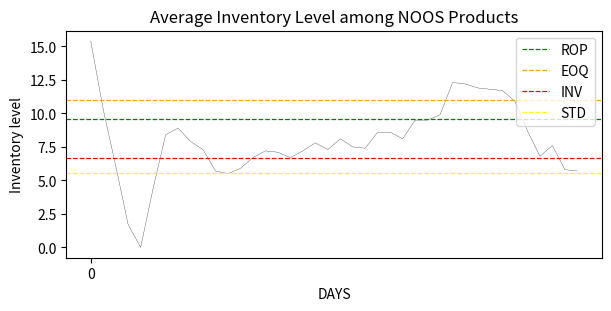
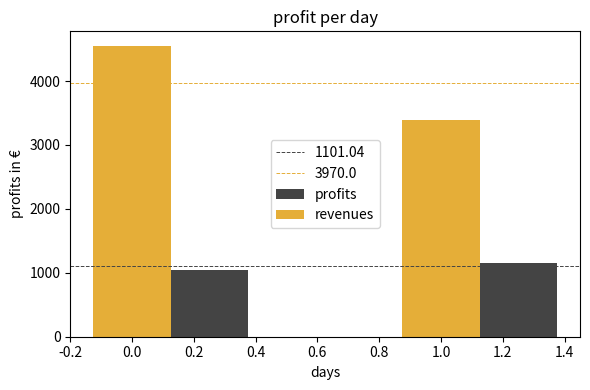
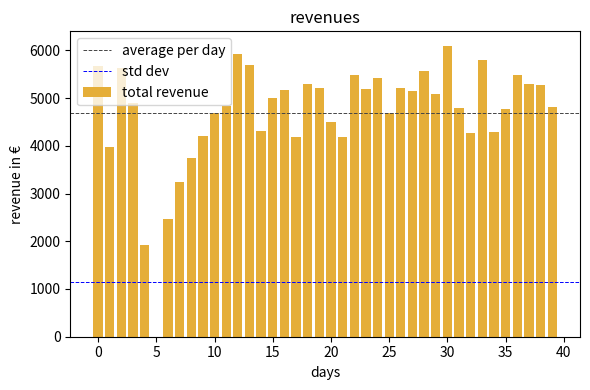
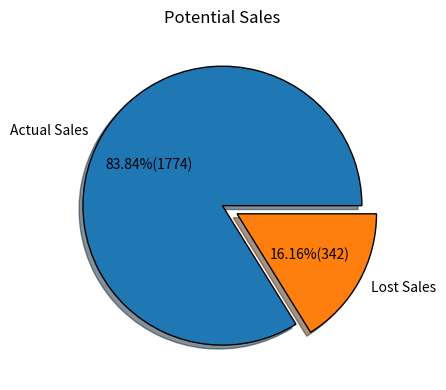
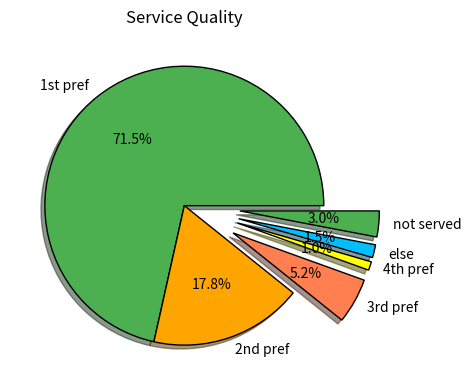

The matplotlib source for these figures, in order: (Note: this script raises an exception after producing the figures.)
import numpy as np
import random
import math
import pandas as pd
import matplotlib.pyplot as plt

C = 10       # customers per day
N = 10       # NOOS bar code in assortment
F = 5       # FASHION bar code in assortment
P = N + F   # total products in assortment / 1-N NOOS ; N-F FASHION
D = 40     # days 

z = 1.64                # Index linked to a 95% desired service level
LT_N = 2                # Lead time for NOOS products (days)
LT_F = 4                # Lead time for FASHION products (days)

K = 10                  # Fixed ordering cost
h = 0.44                # Holding cost per day per item
delay = 5               # days of delay in returning frozen inventory    
limit = 7                   # Capacity of the box sent to the customer 

CAP = np.zeros((D+LT_F+delay,P))      # Inventory level  
CAP[0,:] += 20
#CAP[0,N:P] += 50
pipeline = np.zeros((D+LT_F+delay,P))   # Inventory in the pipeline (from customer to warehouse)
arrivals = np.zeros((D+LT_F+delay,P))   # Inventory in the pipeline (from supplier to warehouse)

t1 = 0.03               # Delivery fee = 3% * order cost
t2 = 0.06               # Delivery fee = 6% * order cost
t3 = 0.1                # Delivery fee = 10% * order cost

day_tot_cost = 0                                                   # Cost of sold goods per day
payment_term_soft = 5                                              # Delay in the payment - soft consignment
payment_term_norm = 1                                              # Delay in the payment - normal consignment 
account_payables = np.zeros(D+payment_term_soft)                   # Table of due payments

day_tot_rev = 0
revenues = np.zeros(D+payment_term_soft)                           # Table of cash inflows

NOOS_price = np.random.uniform(30,110, N)          # NOOS products prices

cost_N = np.random.uniform(30,80, N)               # NOOS products total cost
ord_cost_N = cost_N.copy()                         # NOOS order cost
cost_N[:3] += t1 * cost_N[:3]
cost_N[3:7] += t2 * cost_N[3:7]
cost_N[7:10] += t3 * cost_N[7:10]
                                                              
FASHION_price = np.random.uniform(160,210, F)      # FASHION products prices

cost_F = np.random.uniform(80,160, F)              # FASHION products total cost
ord_cost_F = cost_F.copy()                         # FASHION order cost
cost_F[0:2] += t1 * cost_F[:2]
cost_F[2:4] += t2 * cost_F[2:4]
cost_F[4:5] += t3 * cost_F[4:5]

prob = np.array([0.03, 0.05, 0.07, 0.1, 0.15, 0.2, 0.4])    # Purchase probabilities

day_profit_N = 0                                                 # Daily NOOS profit
month_N = np.zeros(D)                                            # List of daily NOOS profits
profits_per_item_N = np.zeros((N), dtype=float)                  # Profits per NOOS items
daily_soldq_N = np.zeros((D,N))                                  # List of daily sold NOOS items
avg_q_N = np.zeros((D,N))                                                    # average qt sold per day per product - NOOS
sigma_q_N = np.zeros((D,N))                                                  # std dev of qt sold per day per product - NOOS
ROP_N = np.zeros((D,N))                                                      # Reorder point for NOOS
EOQs_N = np.zeros((D,N))                                                     # Reorder quantity fo NOOS
N_prof = np.zeros(D)

day_profit_F = 0                                                 # Daily FASHION profit
month_F = np.zeros(D)                                            # List of daily FASHION profit
profits_per_item_F = np.zeros((F), dtype=float)                  # Profits per FASHION items
daily_soldq_F = np.zeros((D,F))                                  # List of daily sold FASHION items
avg_q_F = np.zeros((D,F))                                                    # average qt sold per day per product - FASHION
sigma_q_F = np.zeros((D,F))                                                  # std dev of qt sold per day per product - FASHION
ROP_F = np.zeros((D,F))                                                      # Reorder point for FASHION
EOQs_F = np.zeros((D,F))                                                     # Reorder quantity fo FASHION
F_prof = np.zeros(D)


volume_N = 0                                                      # Total volume sold 
volume_F = 0
considered = 10
lost_sales = 0                                            # Lost sales (not spent residual budget) because out of stock

served_1 = 0                                              # How many times we served the customer with the most favourite item
served_2 = 0
served_3 = 0 
served_4 = 0
nw_served = 0
not_served = 0


purchased_items = np.zeros((D,C))                          # How many items does each customer buy 
budg_track = np.zeros((D,C))                               # Keeping track of the budgets each customer has available

for ix_d in range(D):
    preferences = np.random.rand(P, C) 
    budgets = np.random.uniform(250, 1000, C)
    day_profit_N = 0
    day_profit_F = 0
    day_tot_cost = 0
    day_tot_rev = 0
    print("Day",ix_d)
    for ix_c in range(C):
        box = 0 
        fake_bdg = np.copy(budgets[ix_c])
        budg_track[ix_d,ix_c] += budgets[ix_c]
        ranked = np.argsort(preferences[:,ix_c])
        ranked_preferences = ranked[::-1]  
        PLS = np.zeros(considered)                                                                   # Potential Lost sales
        rk = 0                                                                                       # Put in order PLS
        service_check = np.zeros(limit)
        sc = 0
        print("Budget customer",ix_c+1, ": ", budgets[ix_c])
        for ix_rp in ranked_preferences[0:considered]:
            if ix_rp < N:
                print("  ", str(ix_rp) + ".", preferences[ix_rp,ix_c], NOOS_price[ix_rp], budgets[ix_c])
                if CAP[ix_d,ix_rp] > 0 and box < limit:   
                    service_check[sc] += ix_rp
                    sc += 1
                    dec = np.random.choice([0,1] , 1, p=[prob[box], 1-prob[box]])
                    box += 1
                    if dec == 1 and NOOS_price[ix_rp] < budgets[ix_c]:
                        budgets[ix_c] -= NOOS_price[ix_rp]   
                        fake_bdg -= NOOS_price[ix_rp] 
                        print(" ✓✓")
                        volume_N += 1
                        day_tot_rev += NOOS_price[ix_rp]
                        day_profit_N += (NOOS_price[ix_rp] - cost_N[ix_rp])
                        N_prof[ix_d] += (NOOS_price[ix_rp] - cost_N[ix_rp])
                        profits_per_item_N[ix_rp] +=  NOOS_price[ix_rp] - cost_N[ix_rp]
                        day_tot_cost += cost_N[ix_rp] 
                        daily_soldq_N[ix_d,ix_rp] += 1
                        CAP[ix_d,ix_rp] -= 1
                        purchased_items[ix_d,ix_c] += 1
                    else:                                              
                        CAP[ix_d,ix_rp] -= 1
                        pipeline[ix_d,ix_rp] += 1
                        print("xx")
                elif CAP[ix_d,ix_rp] == 0 and box <= limit and NOOS_price[ix_rp] < fake_bdg:  
                    PLS[rk] += NOOS_price[ix_rp]
                    rk += 1
                    print("**")
                else:
                    print("//")
                avg_q_N[ix_d,ix_rp] = np.mean(daily_soldq_N[:ix_d,ix_rp])
                sigma_q_N[ix_d,ix_rp] = np.std(daily_soldq_N[:ix_d,ix_rp])
                if ix_d == 0:
                    ROP_N[ix_d,ix_rp] = (LT_N * avg_q_N[ix_d,ix_rp]) + (z * sigma_q_N[ix_d,ix_rp] * math.sqrt(LT_N))
                    EOQs_N[ix_d,ix_rp] = math.sqrt((2 * K * avg_q_N[ix_d,ix_rp]) / h)
                else:
                    ROP_N[ix_d,ix_rp] = int((LT_N * avg_q_N[ix_d,ix_rp]) + (z * sigma_q_N[ix_d,ix_rp] * math.sqrt(LT_N)))
                    EOQs_N[ix_d,ix_rp] = int(math.sqrt((2 * K * avg_q_N[ix_d,ix_rp]) / h))         
            else:
                ixF = ix_rp-N
                print("  ", str(ix_rp) + ".", preferences[ix_rp,ix_c], FASHION_price[ixF], budgets[ix_c])    
                if CAP[ix_d,ix_rp] > 0 and box < limit:
                    service_check[sc] += ix_rp
                    sc += 1
                    dec = np.random.choice([0,1] , 1, p=[prob[box], 1-prob[box]])
                    box += 1      
                    if dec == 1 and FASHION_price[ixF] < budgets[ix_c]:
                        budgets[ix_c] -= FASHION_price[ixF]   
                        fake_bdg -= FASHION_price[ixF] 
                        print(" ✓✓")
                        volume_F += 1
                        day_tot_rev += FASHION_price[ixF]
                        day_profit_F += (FASHION_price[ixF] - cost_F[ixF])
                        F_prof[ix_d] += (FASHION_price[ixF] - cost_F[ixF])
                        profits_per_item_F[ixF] +=  FASHION_price[ixF] - cost_F[ixF]
                        day_tot_cost += cost_F[ixF] 
                        daily_soldq_F[ix_d,ixF] += 1
                        CAP[ix_d,ix_rp] -= 1
                        purchased_items[ix_d,ix_c] += 1
                    else:                                              
                        CAP[ix_d,ix_rp] -= 1
                        pipeline[ix_d,ix_rp] += 1
                        print("xx")
                elif CAP[ix_d,ix_rp] == 0 and box <= limit and FASHION_price[ixF] < fake_bdg:
                    PLS[rk] += FASHION_price[ixF]
                    rk += 1
                    print("**")
                else:
                    print("//")
                avg_q_F[ix_d,ixF] = np.mean(daily_soldq_F[:ix_d,ixF])
                sigma_q_F[ix_d,ixF] = np.std(daily_soldq_F[:ix_d,ixF])
                if ix_d == 0:
                    ROP_F[ix_d,ixF] = (LT_F * avg_q_F[ix_d,ixF]) + (z * sigma_q_F[ix_d,ixF] * math.sqrt(LT_F))
                    EOQs_F[ix_d,ixF] = math.sqrt((2 * K * avg_q_F[ix_d,ixF]) / h)
                else:
                    ROP_F[ix_d,ixF] = int((LT_F * avg_q_F[ix_d,ixF]) + (z * sigma_q_F[ix_d,ixF] * math.sqrt(LT_F)))
                    EOQs_F[ix_d,ixF] = int(math.sqrt((2 * K * avg_q_F[ix_d,ixF]) / h)) 
        
        for ix_sc in service_check[service_check!=0]:
            if ix_sc == ranked_preferences[0]:
                served_1 += 1
                break
            elif ix_sc == ranked_preferences[1]:
                served_2 += 1
                break
            elif ix_sc == ranked_preferences[2]:
                served_3 += 1
                break
            elif ix_sc == ranked_preferences[3]:
                served_4 += 1
                break
            else:
                nw_served += 1
                break
                
        if box == 0:
            not_served += 1
        
        for ix_bp in PLS[PLS!=0]:
            if ix_bp < fake_bdg:
                lost_sales += 1
                fake_bdg -= ix_bp

    for ix_pn in range(P):
        if ix_pn < N:
            if ix_d-delay >= 0:
                CAP[ix_d,ix_pn] += pipeline[ix_d-delay,ix_pn]
            if ix_d-LT_N >= 0:
                CAP[ix_d,ix_pn] += arrivals[ix_d-LT_N,ix_pn]
            CAP[ix_d+1,ix_pn] = CAP[ix_d,ix_pn] 
            if CAP[ix_d,ix_pn] + np.sum(pipeline[ix_d:ix_d+delay,ix_pn]) + np.sum(arrivals[ix_d:ix_d+LT_N,ix_pn]) <= ROP_N[ix_d,ix_pn]:
                arrivals[ix_d+LT_N,ix_pn] += EOQs_N[ix_d,ix_pn]  
                day_tot_cost += K
        else:
            ix_pf = ix_pn-N
            if ix_d-delay >= 0:
                CAP[ix_d,ix_pn] += pipeline[ix_d-delay,ix_pn]
            if ix_d-LT_F >= 0:
                CAP[ix_d,ix_pn] += arrivals[ix_d-LT_F,ix_pn]
            CAP[ix_d+1,ix_pn] = CAP[ix_d,ix_pn] 
            if CAP[ix_d,ix_pn] + np.sum(pipeline[ix_d:ix_d+delay,ix_pn]) + np.sum(arrivals[ix_d:ix_d+LT_F,ix_pn]) <= ROP_F[ix_d,ix_pf]:
                arrivals[ix_d+LT_F,ix_pn] += EOQs_F[ix_d,ix_pf]
                day_tot_cost += K
        day_tot_cost += h * CAP[ix_d,ix_pn]
    
    revenues[ix_d] += day_tot_rev
    account_payables[payment_term_soft + ix_d] += day_tot_cost * 0.5
    account_payables[payment_term_norm + ix_d] += day_tot_cost * 0.5
    print("NOOS DAY PROFIT :", day_profit_N)
    month_N[ix_d] += day_profit_N 
    print("FASHION DAY PROFIT :", day_profit_F)        
    month_F[ix_d] += day_profit_F
    

month_profit_N = np.sum(month_N)                                             # NOOS monthly profit
print("NOOS TOTAL PROFIT :", month_profit_N)
print("PROFITS PER ITEM - NOOS: ",profits_per_item_N)
ranked_N = np.argsort(profits_per_item_N)
ranked_1 = ranked_N[::-1]                                                    # Sorted NOOS products by performance
print("TOP PERFORMING NOOS PRODUCTS: ", ranked_1)

print("Inventory Level - NOOS: ", CAP[ix_d,:N])
print("Reorder point - NOOS: ", ROP_N[ix_d,:])
print("Order quantity - NOOS", EOQs_N[ix_d,:])

month_profit_F = np.sum(month_F)                                           # FASHION monthly profit
print("FASHION TOTAL PROFIT :", month_profit_F)
print("PROFITS PER ITEM - FASHION: ",profits_per_item_F)
ranked_F = np.argsort(profits_per_item_F)
ranked_2 = ranked_F[::-1]                                                  # Sorted FASHION products by performance
print("TOP PERFORMING FASHION PRODUCTS: ", ranked_2)

print("Inventory Level - FASHION: ", CAP[ix_d,N:P])
print("Reorder point - FASHION: ", ROP_F[ix_d,:])
print("Order quantity - FASHION", EOQs_F[ix_d,:])

tot_lost_sales_ratio = (lost_sales / (volume_N + volume_F))
print("LOST SALES RATIO: ", tot_lost_sales_ratio)

service_quality_ratio = np.sum(served_1) / (C * D)
print("SERVICE QUALITY: ", service_quality_ratio)

sold_quantities_N = np.sum(daily_soldq_N, axis = 0)
sold_quantities_F = np.sum(daily_soldq_F, axis = 0)
print("BEST SELLING PRODUCTS (sold units): ", sold_quantities_N, sold_quantities_F)
print("MOST PROFITABLE PRODUCTS: ", ranked_1, ranked_2)

#print("CHECKLIST OF DUE PAYMENTS", account_payables)
#print("CASH INFLOWS", revenues)
profits_allocation = revenues - account_payables
print("PROFIT ALLOCATION", profits_allocation)

# CAP transition for NOOS products - line chart

plt.figure(figsize=(6, 3), layout='constrained')
av_inv_lev = np.zeros(D)
for inv in range(D):
    av_inv_lev[inv] += np.mean(CAP[inv,:N])

plt.plot(av_inv_lev, markersize = 3, color='black', linewidth=0.2)
plt.axhline(y=np.nanmean(ROP_N), linestyle='--', linewidth=0.9, color='g', label="ROP")
plt.axhline(y=np.nanmean(EOQs_N), linestyle='--', linewidth=0.9, color="orange", label="EOQ")
plt.axhline(y=np.nanmean(CAP[:,:N]), linestyle='--', linewidth=0.9, color="r", label="INV")
plt.axhline(y=np.std(CAP[:,:N]), linestyle='--', linewidth=0.9, color="yellow", label="STD")
plt.title("Average Inventory Level among NOOS Products")
plt.xlabel("DAYS")
plt.ylabel("Inventory level")
plt.xticks(np.arange(0,D,100))
#plt.yticks(np.arange(0,20,2))
plt.style.use("fast")

plt.legend(loc=1)
#plt.savefig("plot1.png")
plt.show()






# Profits and revenues per month - bar chart

plt.figure(figsize=(6, 4), layout='constrained')
width = 0.25 
m_indexes = np.arange(0,34)
tot_prof = np.array(N_prof+F_prof)
monthly_prof = np.zeros(34)
monthly_rev = np.zeros(34)
bg = 0
end = 30
for ix_prof in range(34):
    monthly_prof[ix_prof] += np.nanmean(tot_prof[bg:end])
    monthly_rev[ix_prof] += np.nanmean(revenues[bg:end])
    bg += 30
    end += 30
av_m_prof = np.nanmean(monthly_prof)
av_m_rev = np.nanmean(monthly_rev)

plot1 = plt.bar(m_indexes + width, monthly_prof, width=width, color="#444444", label="profits")
plot2 = plt.bar(m_indexes, monthly_rev, width=width, color="#e5ae38", label="revenues")
plt.axhline(y=av_m_prof, linestyle='--', linewidth=0.7, color="#444444", label=np.round(av_m_prof,2))
plt.axhline(y=av_m_rev, linestyle='--', linewidth=0.7, color="#e5ae38", label=np.round(av_m_rev))
plt.legend()
plt.title("profit per day")
plt.xlabel("days")
plt.ylabel("profits in €")

plt.style.use("fast")
plt.tight_layout()
#plt.savefig("plot2.png")

plt.show()

# Profits per day and categories - bar chart

plt.figure(figsize=(6, 4), layout='constrained')
d_indexes = np.arange(0,D)

plotto = plt.bar(d_indexes, revenues[:D], color="#e5ae38", label="total revenue")
plt.axhline(y=np.nanmean(revenues[:D]), linestyle='--', linewidth=0.7, color="#444444", label='average per day')
plt.axhline(y=np.nanstd(revenues[:D]), linestyle='--', linewidth=0.7, color="blue", label='std dev')

plt.legend()
plt.title("revenues")
plt.xlabel("days")
plt.ylabel("revenue in €")

plt.style.use("fast")
plt.tight_layout()
#plt.savefig("plot2.png")

plt.show()

# Potential market - pie chart

slices = np.array([volume_N+volume_F, lost_sales])
labels = ["Actual Sales", "Lost Sales"]
plt.figure(figsize=(6, 4), layout='constrained')
explode = [0,0.12]


plt.pie(slices, labels=labels, wedgeprops={"edgecolor":"black"}, explode=explode,
        shadow=True, autopct=lambda p: '{:.2f}%({:.0f})'.format(p,(p/100)*slices.sum()))
plt.title("Potential Sales")


#plt.savefig("plot3.png")
plt.style.use("fast")

plt.tight_layout()
plt.show()

# Service quality - pie chart
pieces = np.array([served_1, served_2, served_3, served_4, nw_served, not_served])
tags = ["1st pref", "2nd pref", "3rd pref", "4th pref", "else", "not served"]
plt.figure(figsize=(6, 4), layout='constrained')
explode = [0,0,0.4,0.4,0.4,0.4]

plt.pie(pieces, labels=tags,colors=["#4CAF50","orange","coral","yellow","deepskyblue"],
        wedgeprops={"edgecolor":"black"}, explode=explode, shadow=True, autopct="%1.1f%%")
plt.title("Service Quality")
plt.style.use("fast")
#plt.savefig("plot4.png")
plt.tight_layout()
plt.show()

# Table

data_service = {'Class':["1st pref", "2nd pref", "3rd pref", "4th pref", "else", "not served"], 
                'Number of Customers':[served_1, served_2, served_3, served_4, nw_served, not_served], 
                'Percentages':[(served_1/(C*D)), (served_2/(C*D)), (served_3/(C*D)), (served_4/(C*D)), 
                      (nw_served/(C*D)), (not_served/(C*D))]}

df = pd.DataFrame(data_service)
df.style
display(df)

# Service quality - barchart

#groups = np.array(["1st pref", "2nd pref", "3rd pref", "4th pref", "else", "not served"])
#y_pos = np.arange(len(groups))
#data = np.array([served_1, served_2, served_3, served_4, nw_served, not_served])
#error = np.random.rand(len(groups))

#fig, ax = plt.subplots()

#hbars = ax.barh(y_pos, data, xerr=error, align='center')
#ax.set_yticks(y_pos, labels=groups)
#ax.invert_yaxis()  # labels read top-to-bottom
#ax.set_xlabel('Number of Customers')
#ax.set_title('Service Quality')

# Label with specially formatted floats
#ax.bar_label(hbars, fmt='%.2f')
#ax.set_xlim(right=15)  # adjust xlim to fit labels

#plt.show()

# Budget-Purchased items relationship - Scatter plot
x = (budg_track.flatten())
y = (purchased_items.flatten())

m, b = np.polyfit(x, y, 1)
plt.scatter(x, y, s=1, c="y", marker=".", edgecolor="black", linewidth=3, alpha=0.9)
plt.plot(x, m*x+b, linewidth=0.7, c="r")
plt.xlabel("Available Budget")
plt.ylabel("Number of purchased items")

plt.yticks(np.arange(8))
plt.title("Budget-Purchased items relationship")
plt.style.use("fast")
plt.grid(True)
plt.show()


#creare un annotazione con indici tipo: se uno ha in media 300 di budget è probabile che compri 1.5 prodotti e così via

#import pandas as pd

#data = {'budget':[np.arange(0,1000,100)], 'Purchased Goods':[]}
#io = pd.crosstab(x,y)
#print(io)

print("1. ", avg_q_N[:,:5])
print("2. ", daily_soldq_N[:,:5])
print("3. ", CAP[:D,:N])
print("4. ", ROP_N[:,:5])
print("5. ", EOQs_N[:,:5])
print("6. ", pipeline[:,:5])

#print("1. ", avg_q_F[:,:5])
#print("2. ", daily_soldq_F[:200,:5])
#print("3. ", CAP[:,N:N+F])
#print("4. ", ROP_F[:,:5])
#print("5. ", EOQs_F[:,:5])
#print("6. ", pipeline[:,N:N+F])

